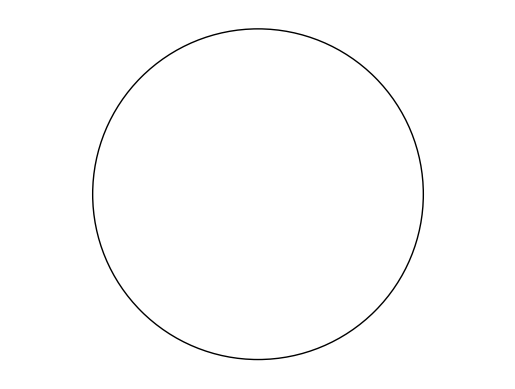

Write the Python code that produced this figure.
# -*- coding: utf-8 -*-
"""
Created on Tue Jul 14 12:20:48 2020

[redacted]
"""

import matplotlib.pyplot as plt
import numpy as np

fig = plt.figure()
ax = plt.axes()

class PolynomialPlotBuilder:
    
    def __init__(self, p, fig):
        self.p = p # Coefficients
        self.r = p.r # Roots
        self.grabbedroot = None # Index of grabbed root, to be used in dragging with onMove
        self.press_cb = fig.canvas.mpl_connect('button_press_event', self.onPress)
        self.move_cb = fig.canvas.mpl_connect('motion_notify_event', self.onMove)
        self.release_cb = fig.canvas.mpl_connect('button_release_event', self.onRelease)
        self.updateDisplay()
    
    def updatePolyAndCPs(self):
        self.p = np.poly1d(self.r, True) # Generate polynomial from roots
        self.cp = np.polyder(self.p).r
    
    def updateDisplay(self):
        self.updatePolyAndCPs()
        plt.cla()
        ax.plot(np.real(self.r), np.imag(self.r), marker='o', linestyle='none', color='blue')
        ax.plot(np.real(self.cp), np.imag(self.cp), marker='o', linestyle='none', color='red')
        ax.axis('equal')
        ax.axis('off')
        unitcircle = plt.Circle((0, 0), 1, color='black', fill=False)
        ax.add_artist(unitcircle)
        plt.xlim([-1.5,1.5])
        plt.ylim([-1.5,1.5])
        plt.draw()
    
    def nearestRoot(self, x, y):
        if len(self.r) > 0:
            indx = (np.abs(self.r - (x+1j*y))).argmin()
            return indx
        else:
            return None
    
    def onPress(self, event):
        if event.button == 1:
            xclick, yclick = event.xdata, event.ydata
            nearest_index = self.nearestRoot(xclick, yclick)
            if nearest_index != None and np.abs(self.r[nearest_index] - (xclick+1j*yclick))<0.1:
                self.grabbedroot = nearest_index # Set the grabbed root
            else:
                self.r = np.append(self.r, xclick + 1j*yclick)
        if event.button == 3:
            xclick, yclick = event.xdata, event.ydata
            nearest_index = self.nearestRoot(xclick, yclick)
            if nearest_index != None and np.abs(self.r[nearest_index] - (xclick+1j*yclick))<0.1:
                self.r = np.delete(self.r, nearest_index)
        self.updateDisplay()
    
    def onMove(self, event):
        if self.grabbedroot != None and event.xdata != None and event.ydata != None:
            self.r[self.grabbedroot] = event.xdata + 1j*event.ydata
            self.updateDisplay()
    
    def onRelease(self, event):
        self.grabbedroot = None # Clear the grabbed root so we don't keep dragging it

p = np.poly1d([])
PPB = PolynomialPlotBuilder(p,fig)

plt.show()
